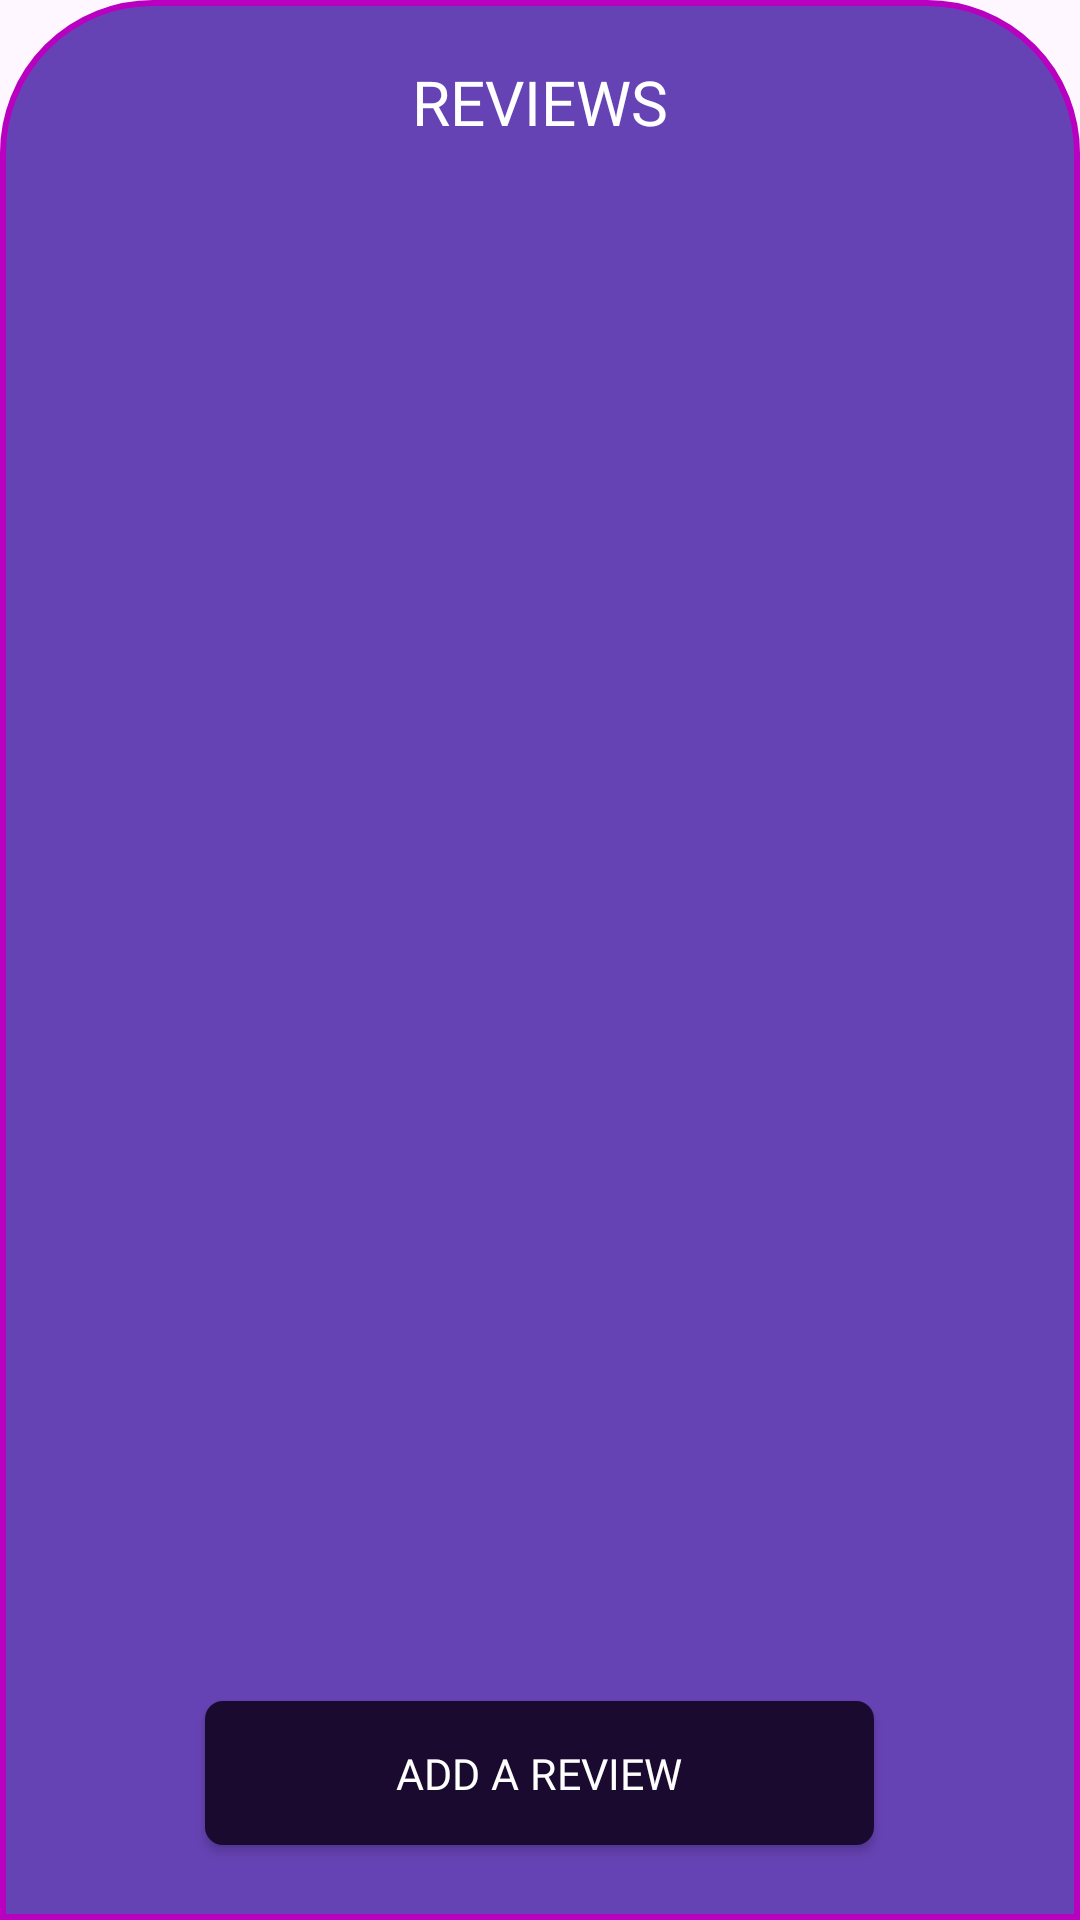

Produce the Android XML layout that renders to this screen, including the resource entries it uses.
<!-- AndroidManifest.xml: application theme Theme.AnimeDXD -->
<!-- res/layout/dialog_review_overlay.xml -->
<RelativeLayout xmlns:android="http://schemas.android.com/apk/res/android"
    android:id="@+id/rootLayout"
    android:layout_width="match_parent"
    android:layout_height="wrap_content"
    android:background="#00000000"
    android:clickable="true"
    android:focusable="true">

    
    <LinearLayout
        android:id="@+id/cardContainer"
        android:layout_width="match_parent"
        android:layout_height="640dp"
        android:background="@drawable/bg_reviews_card"
        android:orientation="vertical">
        <TextView
            android:layout_width="match_parent"
            android:layout_height="wrap_content"
            android:gravity="center"
            android:fontFamily="@font/poppins_bold"
            android:layout_marginTop="20dp"
            android:text="REVIEWS"
            android:textSize="10pt"
            android:textColor="@android:color/white" />

        
        <androidx.recyclerview.widget.RecyclerView
            android:id="@+id/reviewsRecyclerView"
            android:layout_width="match_parent"
            android:layout_height="0dp"
            android:layout_weight="1"
            android:paddingLeft="16dp"
            android:paddingRight="16dp"
            android:paddingBottom="16dp"
            android:paddingTop="5dp"/>

        
        <androidx.appcompat.widget.AppCompatButton
            android:id="@+id/addReviewButton"
            android:layout_width="223dp"
            android:layout_height="wrap_content"
            android:fontFamily="@font/poppins_bold"
            android:layout_gravity="center_horizontal"
            android:layout_marginBottom="25dp"
            android:background="@drawable/add_a_review"
            android:text="ADD A REVIEW"
            android:textSize="7pt"
            android:textColor="@android:color/white" />
    </LinearLayout>
</RelativeLayout>
<!-- resources referenced by this layout -->
<resources>
  <!-- drawable add_a_review (drawable) -->
  <?xml version="1.0" encoding="utf-8"?>
  <selector xmlns:android="http://schemas.android.com/apk/res/android" >
      <item android:state_pressed="true" >
          <shape android:shape="rectangle" >
              <corners android:radius="6dp"/>
              <solid android:color="@color/white"/>
          </shape>
      </item>
      <item android:state_focused="true">
          <shape android:shape="rectangle"  >
              <corners android:radius="6dp" />
              <solid android:color="@color/white"/>
          </shape>
      </item>
      <item >
          <shape android:shape="rectangle" >
              <corners android:radius="6dp" />
              <solid android:color="@color/background"/>
          </shape>
      </item>
  </selector>
  <!-- drawable bg_reviews_card (drawable) -->
  <?xml version="1.0" encoding="utf-8"?>
  <shape xmlns:android="http://schemas.android.com/apk/res/android" android:shape="rectangle">
      <solid android:color="@color/primary"/>
      <corners android:topLeftRadius="50dp"
          android:topRightRadius="50dp"
          android:bottomLeftRadius="0dp"
          android:bottomRightRadius="0dp"/>
      <stroke android:color="@color/accent" android:width="2sp"/>
  </shape>
  <style name="Theme.AnimeDXD" parent="Base.Theme.AnimeDXD" />
  <color name="white">#FFFFFFFF</color>
  <color name="background">#FF1A0A2F</color>
  <color name="primary">#FF6643B4</color>
  <color name="accent">#FFB900C0</color>
  <style name="Base.Theme.AnimeDXD" parent="Theme.Material3.DayNight.NoActionBar">
          
          
      </style>
</resources>
